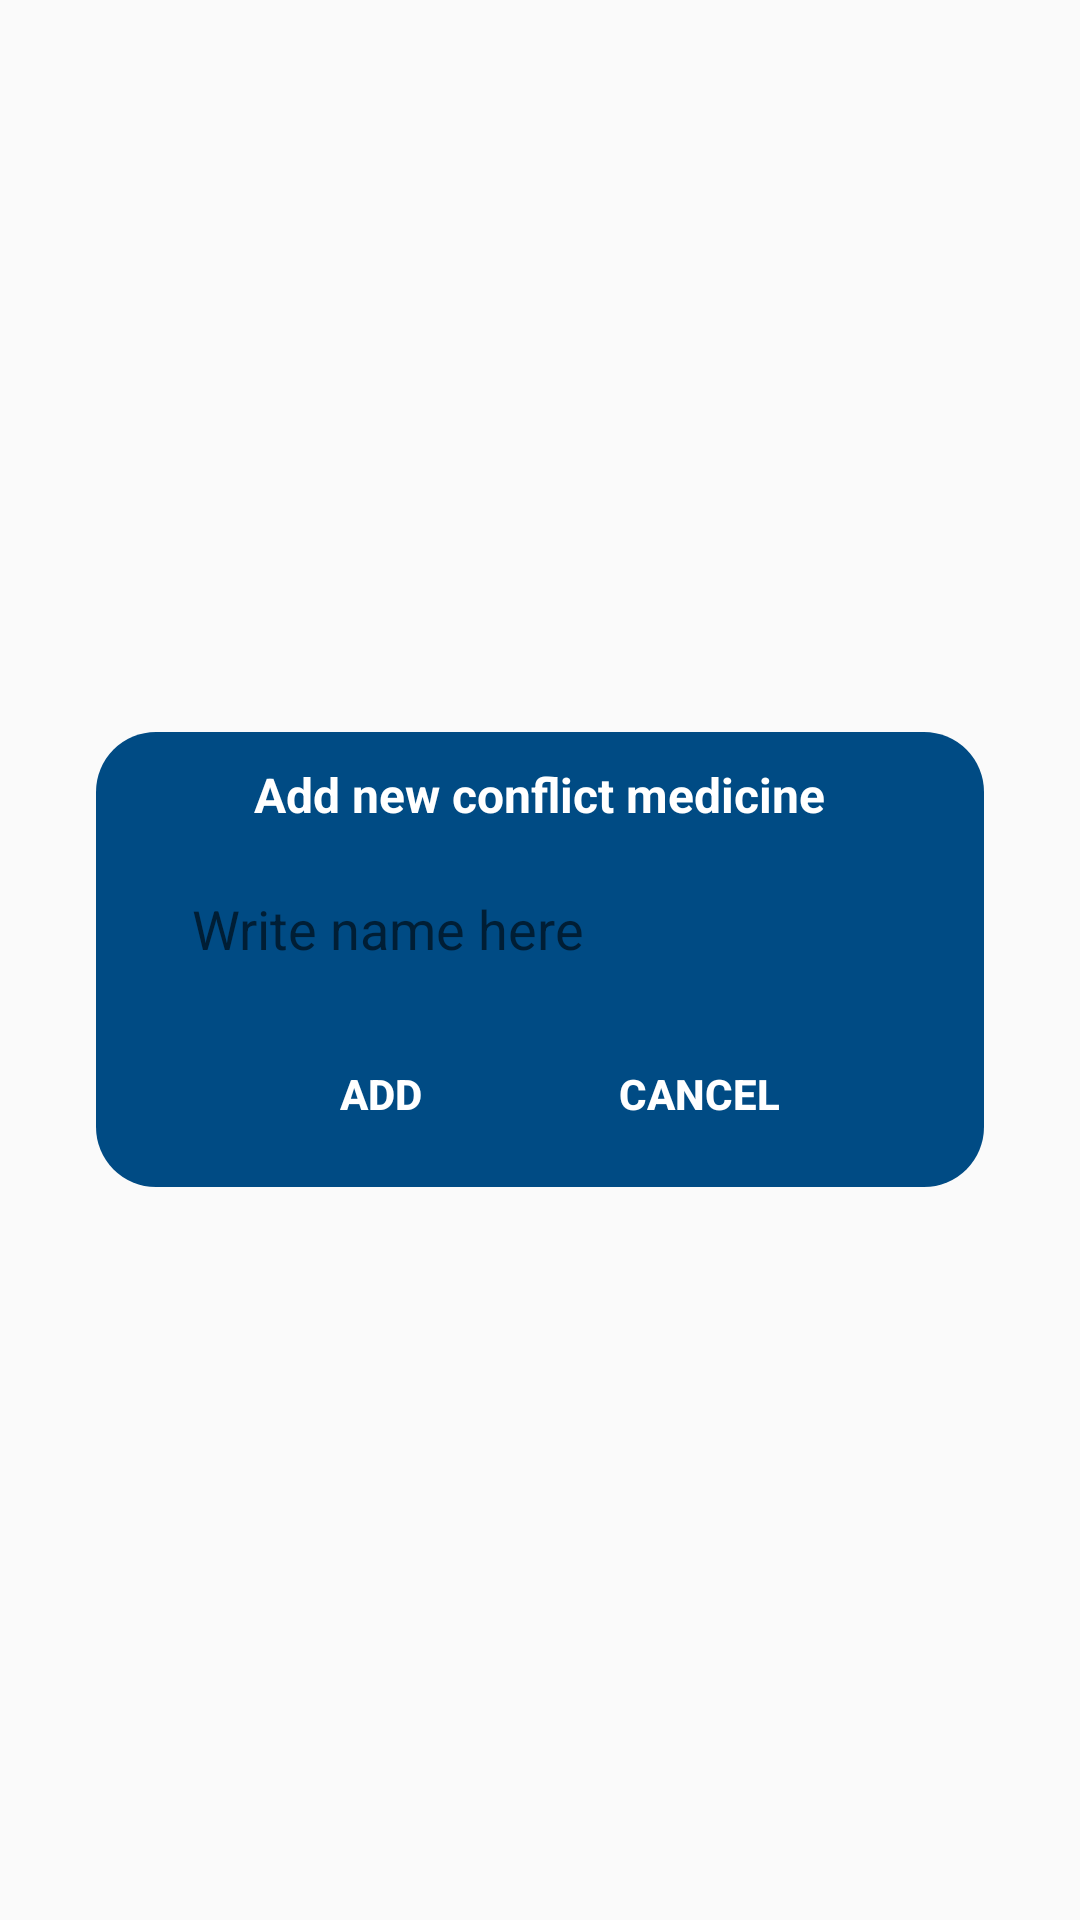

This screen was rendered from an Android layout file. Write that file and the resources it references.
<!-- AndroidManifest.xml: application theme AppWithTransparentStatusBar -->
<!-- res/layout/add_value_dialog.xml -->
<?xml version="1.0" encoding="utf-8"?>
<RelativeLayout xmlns:android="http://schemas.android.com/apk/res/android"
    android:layout_width="match_parent"
    android:layout_height="match_parent">

    <LinearLayout
        android:layout_width="match_parent"
        android:layout_height="wrap_content"
        android:background="@drawable/cornered_primary_bg_fill"
        android:layout_centerInParent="true"
        android:layout_margin="32dp"
        android:orientation="vertical">

    <TextView
        android:id="@+id/dialog_title"
        android:layout_width="wrap_content"
        android:layout_height="wrap_content"
        android:layout_gravity="center"
        android:layout_margin="10dp"
        android:text="Add new conflict medicine"
        android:textColor="@color/white"
        android:textSize="16sp"
        android:textStyle="bold"/>

    <EditText
        android:id="@+id/valueEditText"
        android:layout_width="match_parent"
        android:layout_height="48dp"
        android:layout_marginStart="16dp"
        android:layout_marginEnd="16dp"
        android:paddingStart="16dp"
        android:paddingEnd="16dp"
        android:hint="Write name here"
        android:gravity="center_vertical"
        android:background="@drawable/corner_light_gray"/>


    <LinearLayout
        android:layout_width="wrap_content"
        android:layout_height="wrap_content"
        android:layout_gravity="center"
        android:layout_marginTop="16dp"
        android:layout_marginBottom="16dp"
        android:orientation="horizontal" >

        <Button
            android:id="@+id/btn_yes"
            android:layout_width="100dp"
            android:layout_height="30dp"
            android:background="@drawable/cornered_accent_bg_fill"
            android:text="Add"
            android:textColor="@color/white"
            android:textStyle="bold" />

        <Button
            android:id="@+id/btn_no"
            android:layout_width="100dp"
            android:layout_height="30dp"
            android:layout_marginStart="6dp"
            android:background="@drawable/cornered_accent_bg_fill"
            android:text="Cancel"
            android:textColor="@color/white"
            android:textStyle="bold" />
    </LinearLayout>

</LinearLayout>
</RelativeLayout>
<!-- resources referenced by this layout -->
<resources>
  <color name="white">#FFFFFF</color>
  <!-- drawable cornered_primary_bg_fill (drawable) -->
  <?xml version="1.0" encoding="utf-8"?>
  <shape xmlns:android="http://schemas.android.com/apk/res/android"
      android:shape="rectangle">
      
      <corners android:radius="20dp"/>
      <solid android:color="@color/colorPrimaryDark"/>
  
  </shape>
  <style name="AppWithTransparentStatusBar" parent="AppTheme">
          <item name="android:windowTranslucentStatus">true</item>
          
      </style>
  <color name="colorPrimaryDark">#004b84</color>
  <style name="AppTheme" parent="Theme.MaterialComponents.Light.NoActionBar.Bridge">
          
          <item name="colorPrimary">@color/colorPrimary</item>
          <item name="colorPrimaryDark">@color/colorPrimaryDark</item>
          <item name="colorAccent">@color/colorAccent</item>
          <item name="textInputStyle">@style/Widget.App.TextInputLayout</item>
      </style>
  <color name="colorPrimary">#118acb</color>
  <color name="colorAccent">#7fcaad</color>
  <style name="Widget.App.TextInputLayout" parent="Widget.MaterialComponents.TextInputLayout.OutlinedBox">
          <item name="materialThemeOverlay">@style/ThemeOverlay.App.TextInputLayout</item>
          <item name="shapeAppearance">@style/ShapeAppearance.App.SmallComponent</item> //Changes the Shape Apperance
             //When you added this line it will applies only one color in normal and activate state i.e colorOnSurface color
      </style>
  <style name="ThemeOverlay.App.TextInputLayout" parent="">
          <item name="colorPrimary">@color/colorPrimary</item>  //Activated color
          <item name="colorOnSurface">@color/text_gray</item>    //Normal color
          <item name="colorError">#50FC0000</item>        //Error color
          <item name="colorAccent">@color/colorPrimary</item>
  
          //Text Appearance styles
          <item name="textAppearanceSubtitle1">@style/TextAppearance.App.Subtitle1</item>
          <item name="textAppearanceCaption">@style/TextAppearance.App.Caption</item>
  
          
          <item name="editTextStyle">@style/Widget.MaterialComponents.TextInputEditText.OutlinedBox</item>
      </style>
  <style name="ShapeAppearance.App.SmallComponent" parent="ShapeAppearance.MaterialComponents.SmallComponent">
          <item name="cornerFamily">cut</item>
          <item name="cornerSize">4dp</item>
      </style>
  <color name="text_gray">#9B9B9B</color>
  <style name="TextAppearance.App.Subtitle1" parent="TextAppearance.MaterialComponents.Subtitle1">
          <item name="android:textStyle">normal</item>
          <item name="android:fontFamily">sans-serif</item>
      </style>
  <style name="TextAppearance.App.Caption" parent="TextAppearance.MaterialComponents.Caption">
          <item name="fontFamily">sans-serif</item>
          <item name="android:fontFamily">sans-serif</item>
          <item name="color">@color/colorPrimary</item>
      </style>
</resources>
